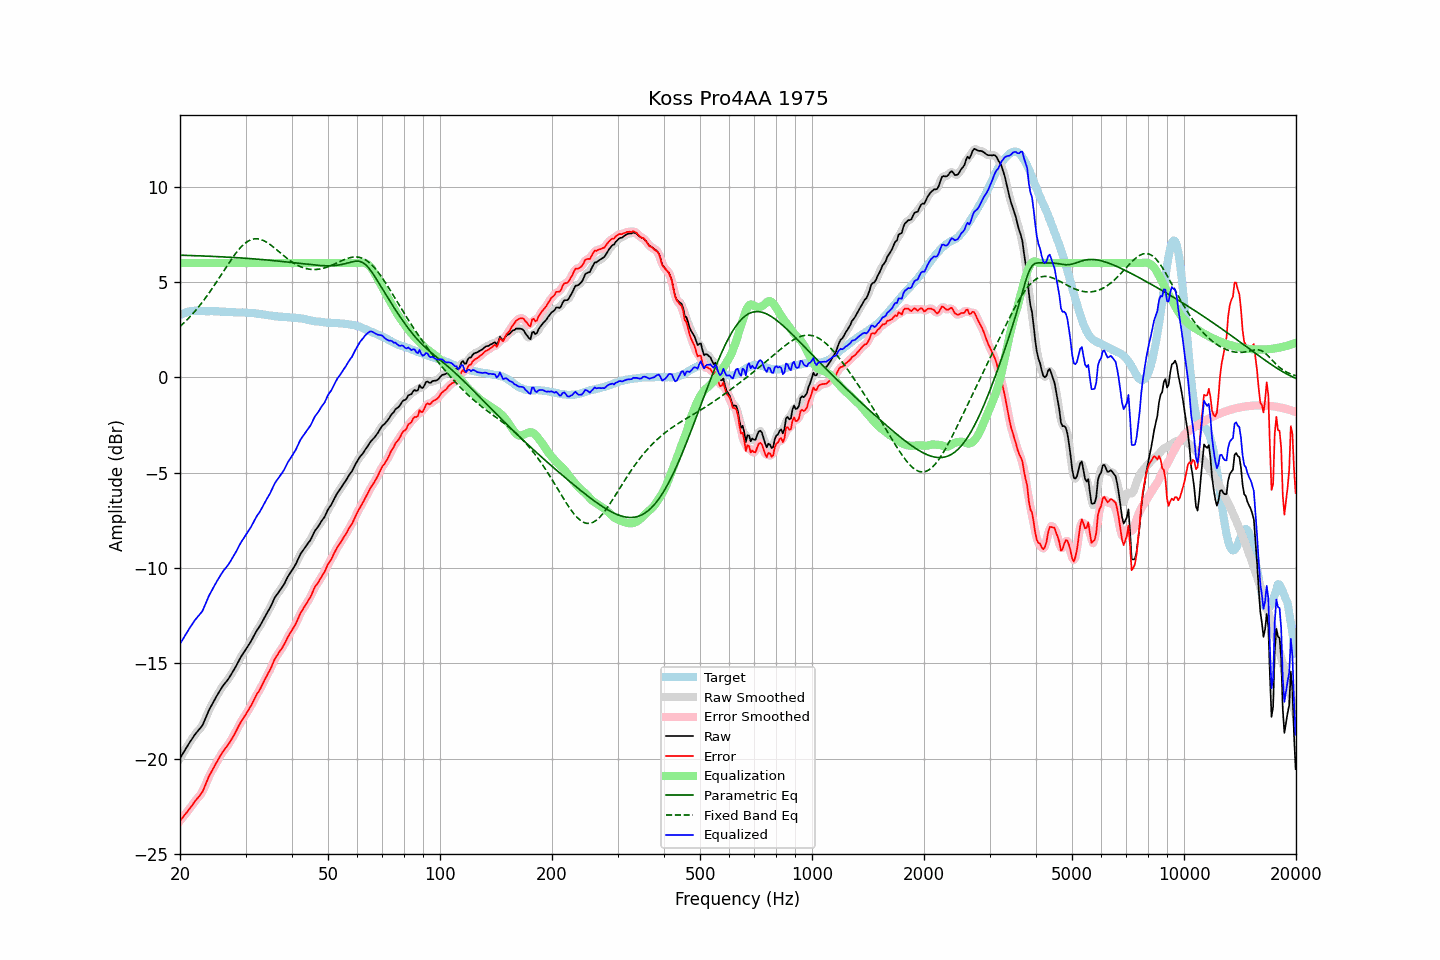

The file beside this chart, header and first rows:
frequency, raw, error, smoothed, error_smoothed, equalization, parametric_eq, fixed_band_eq, equalized_raw, equalized_smoothed, target
20.00, -19.97, -23.25, -19.98, -23.26, 6.00, 6.41, 2.68, -13.97, -13.98, 3.28
20.20, -19.83, -23.15, -19.83, -23.15, 6.00, 6.41, 2.75, -13.83, -13.83, 3.32
20.40, -19.69, -23.05, -19.69, -23.05, 6.00, 6.41, 2.83, -13.69, -13.69, 3.36
20.61, -19.56, -22.94, -19.55, -22.94, 6.00, 6.41, 2.91, -13.56, -13.55, 3.38
20.81, -19.41, -22.83, -19.41, -22.83, 6.00, 6.40, 2.99, -13.41, -13.41, 3.42
21.02, -19.27, -22.73, -19.28, -22.73, 6.00, 6.40, 3.08, -13.27, -13.28, 3.46
21.23, -19.14, -22.61, -19.15, -22.62, 6.00, 6.40, 3.17, -13.14, -13.15, 3.47
21.44, -19.02, -22.51, -19.02, -22.50, 6.00, 6.40, 3.26, -13.02, -13.02, 3.49
21.66, -18.90, -22.39, -18.89, -22.39, 6.00, 6.39, 3.35, -12.90, -12.89, 3.50
21.87, -18.76, -22.26, -18.77, -22.27, 6.00, 6.39, 3.45, -12.76, -12.77, 3.50
22.09, -18.65, -22.16, -18.66, -22.16, 6.00, 6.39, 3.54, -12.65, -12.66, 3.51
22.31, -18.55, -22.06, -18.55, -22.06, 6.00, 6.38, 3.64, -12.55, -12.55, 3.51
22.54, -18.46, -21.96, -18.46, -21.96, 6.00, 6.38, 3.75, -12.46, -12.46, 3.50
22.76, -18.35, -21.85, -18.36, -21.85, 6.00, 6.38, 3.85, -12.35, -12.36, 3.49
22.99, -18.25, -21.73, -18.22, -21.71, 6.00, 6.37, 3.96, -12.25, -12.22, 3.48
23.22, -18.06, -21.54, -18.06, -21.54, 6.00, 6.37, 4.07, -12.06, -12.06, 3.48
23.45, -17.85, -21.33, -17.86, -21.33, 6.00, 6.37, 4.19, -11.85, -11.86, 3.47
23.69, -17.66, -21.13, -17.65, -21.13, 6.00, 6.36, 4.30, -11.66, -11.65, 3.47
23.92, -17.45, -20.93, -17.46, -20.94, 6.00, 6.36, 4.42, -11.45, -11.46, 3.47
24.16, -17.29, -20.77, -17.29, -20.77, 6.00, 6.36, 4.54, -11.29, -11.29, 3.48
24.40, -17.13, -20.61, -17.13, -20.61, 6.00, 6.35, 4.67, -11.13, -11.13, 3.48
24.65, -16.99, -20.46, -16.98, -20.46, 6.00, 6.35, 4.79, -10.99, -10.98, 3.47
24.89, -16.83, -20.30, -16.83, -20.30, 6.00, 6.34, 4.92, -10.83, -10.83, 3.47
25.14, -16.68, -20.15, -16.69, -20.15, 6.00, 6.34, 5.05, -10.68, -10.69, 3.47
25.39, -16.54, -20.01, -16.54, -20.01, 6.00, 6.34, 5.17, -10.54, -10.54, 3.47
25.65, -16.41, -19.86, -16.40, -19.86, 6.00, 6.33, 5.30, -10.41, -10.40, 3.46
25.91, -16.27, -19.71, -16.27, -19.72, 6.00, 6.33, 5.43, -10.27, -10.27, 3.45
26.16, -16.14, -19.59, -16.15, -19.60, 6.00, 6.32, 5.57, -10.14, -10.15, 3.45
26.43, -16.04, -19.48, -16.04, -19.48, 6.00, 6.32, 5.70, -10.04, -10.04, 3.45
26.69, -15.93, -19.38, -15.93, -19.37, 6.00, 6.31, 5.82, -9.93, -9.93, 3.44
26.96, -15.83, -19.26, -15.82, -19.26, 6.00, 6.31, 5.95, -9.83, -9.82, 3.43
27.23, -15.70, -19.13, -15.70, -19.13, 6.00, 6.31, 6.08, -9.70, -9.70, 3.43
27.50, -15.56, -18.99, -15.56, -18.99, 6.00, 6.30, 6.20, -9.56, -9.56, 3.43
27.77, -15.42, -18.84, -15.42, -18.85, 6.00, 6.30, 6.32, -9.42, -9.42, 3.42
28.05, -15.28, -18.70, -15.28, -18.70, 6.00, 6.29, 6.44, -9.28, -9.28, 3.42
28.33, -15.12, -18.53, -15.12, -18.53, 6.00, 6.29, 6.55, -9.12, -9.12, 3.41
28.62, -14.96, -18.37, -14.96, -18.37, 6.00, 6.28, 6.65, -8.96, -8.96, 3.41
28.90, -14.79, -18.20, -14.80, -18.21, 6.00, 6.27, 6.75, -8.79, -8.80, 3.41
29.19, -14.64, -18.05, -14.65, -18.06, 6.00, 6.27, 6.85, -8.64, -8.65, 3.41
29.48, -14.51, -17.93, -14.51, -17.92, 6.00, 6.26, 6.93, -8.51, -8.51, 3.42
29.78, -14.39, -17.79, -14.38, -17.79, 6.00, 6.26, 7.01, -8.39, -8.38, 3.40
30.08, -14.26, -17.67, -14.26, -17.66, 6.00, 6.25, 7.07, -8.26, -8.26, 3.41
30.38, -14.13, -17.52, -14.13, -17.53, 6.00, 6.25, 7.13, -8.13, -8.13, 3.39
30.68, -14.00, -17.39, -14.00, -17.39, 6.00, 6.24, 7.18, -8.00, -8.00, 3.39
30.99, -13.87, -17.25, -13.86, -17.24, 6.00, 6.23, 7.22, -7.87, -7.86, 3.38
31.30, -13.71, -17.08, -13.71, -17.08, 6.00, 6.23, 7.25, -7.71, -7.71, 3.38
31.61, -13.55, -16.92, -13.55, -16.91, 6.00, 6.22, 7.27, -7.55, -7.55, 3.38
31.93, -13.39, -16.74, -13.39, -16.75, 6.00, 6.21, 7.27, -7.39, -7.39, 3.36
32.24, -13.24, -16.59, -13.25, -16.60, 6.00, 6.21, 7.27, -7.24, -7.25, 3.34
32.57, -13.13, -16.47, -13.12, -16.46, 6.00, 6.20, 7.26, -7.13, -7.12, 3.34
32.89, -12.99, -16.32, -12.99, -16.31, 6.00, 6.19, 7.24, -6.99, -6.99, 3.33
33.22, -12.84, -16.15, -12.84, -16.16, 6.00, 6.19, 7.21, -6.84, -6.84, 3.31
33.55, -12.68, -15.99, -12.69, -15.99, 6.00, 6.18, 7.18, -6.68, -6.69, 3.31
33.89, -12.53, -15.81, -12.53, -15.82, 6.00, 6.17, 7.14, -6.53, -6.53, 3.28
34.23, -12.38, -15.66, -12.38, -15.65, 6.00, 6.16, 7.09, -6.38, -6.38, 3.28
34.57, -12.22, -15.49, -12.23, -15.49, 6.00, 6.16, 7.03, -6.22, -6.23, 3.26
34.92, -12.09, -15.34, -12.07, -15.33, 6.00, 6.15, 6.98, -6.09, -6.07, 3.25
35.27, -11.91, -15.15, -11.90, -15.14, 6.00, 6.14, 6.91, -5.91, -5.90, 3.25
35.62, -11.73, -14.95, -11.73, -14.95, 6.00, 6.13, 6.85, -5.73, -5.73, 3.22
35.97, -11.54, -14.76, -11.56, -14.78, 6.00, 6.12, 6.78, -5.54, -5.56, 3.21
... 635 more rows
